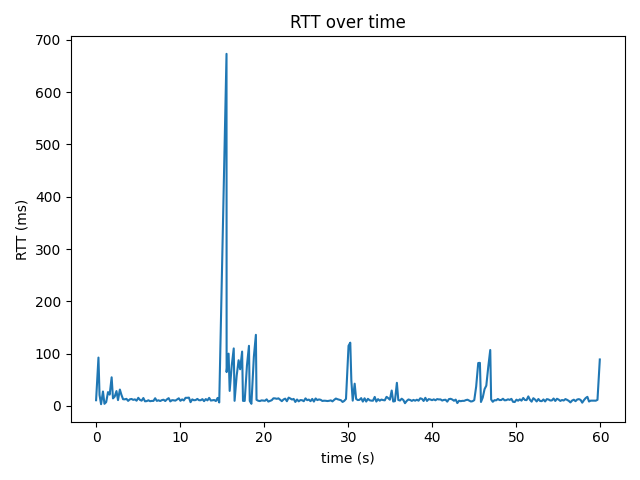

Source data for this figure (header and first rows):
time_s, rtt_ms
0.0, 11.0
0.282, 92.5
0.41, 20.9
0.593, 3.4
0.818, 27.7
0.995, 4.14
1.199, 7.41
1.419, 26.5
1.615, 21.7
1.85, 54.8
2.009, 14.5
2.214, 18.0
2.425, 28.5
2.608, 11.2
2.829, 31.4
3.019, 21.1
3.212, 12.9
3.412, 12.7
3.614, 13.6
3.811, 9.75
4.015, 12.7
4.217, 13.4
4.416, 11.7
4.617, 12.6
4.816, 10.1
5.022, 15.6
5.218, 11.7
5.418, 10.2
5.624, 15.2
5.818, 8.95
6.019, 9.32
6.222, 10.9
6.421, 9.15
6.622, 9.69
6.822, 9.71
7.028, 14.8
7.224, 9.75
7.426, 10.9
7.625, 9.47
7.828, 11.2
8.029, 12.0
8.227, 9.48
8.432, 12.7
8.634, 15.0
8.829, 8.71
9.031, 11.1
9.232, 10.9
9.432, 10.2
9.635, 12.4
9.838, 14.7
10.03, 9.89
10.24, 12.6
10.44, 10.6
10.64, 15.6
10.84, 15.6
11.04, 16.0
11.24, 7.32
11.44, 12.6
11.64, 11.0
11.84, 11.3
... 239 more rows
